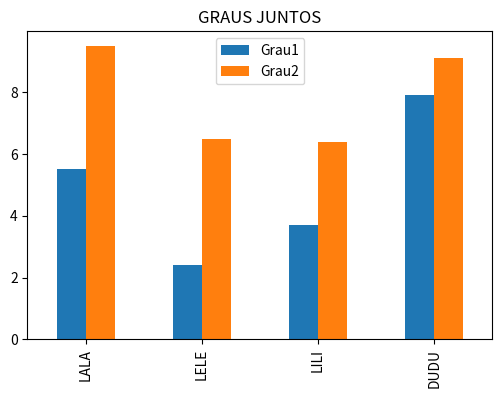
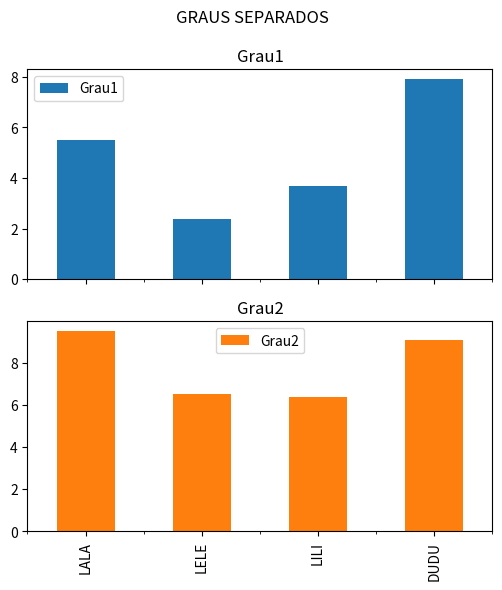

Python code for these plots, in order:
# -*- coding: utf-8 -*-
"""
Created on 2022/1

@author: JOISA

Criacao de DF (dataframe) a partir de dic de dic

index/columns/values/shape/size

selecao de linha/coluna/elemento

medida (pelos diferentes eixos)

DF transposto

Inclusao de colunas e de linhas,

Uso de funcoes:
    - no eixo index (axis=0/default) => "geraria uma nova linha"
    - no eixo columns (axis=1)  => "geraria uma nova coluna"
    
Ordenacao

Preenchimento de valores ausentes

Concatenacao de DataFrames

Renomeando colunas
"""

import pandas as pd
import matplotlib.pyplot as plt

dicGraus={ 'Grau1': {'LALA':5.5,'LELE':2.4,'LILI':3.7,'DUDU':7.9},
           'Grau2': {'LALA':9.5,'LELE':6.5,'LILI':6.4,'DUDU':9.1}
        }

print('\n-------AULA1---------')
dfGraus= pd.DataFrame(dicGraus)

print('\n----------1----------')
#Exibe o df
print(dfGraus)

print('\n----------2----------')
#Exibe os indices
print(dfGraus.index)
print('\nSó rotulos:')
print(dfGraus.index.values)
print(list(dfGraus.index))

print('\n----------3----------')
# Exibe as colunas
print(dfGraus.columns)
print('\nSó rotulos:')
print(dfGraus.columns.values)
print(list(dfGraus.columns))

print('\n----------4----------')
#Exibe os valores
print(dfGraus.values)


print('\n----------5----------')
#Exibe quantidade de valores
print(dfGraus.size)

print('\n----------6----------')
# Exibe numLinhas e numColunas
print(dfGraus.shape)

print('\n----------7----------')
#Exibe num linhas
print(dfGraus.shape[0])

print('\n----------8----------')
#Exibe num colunas
print(dfGraus.shape[1])

print('\n----------9----------')
#Exibe 2 prim elementos
print(dfGraus.head(2))

print('\n----------10---------')
#Exibe 2 ult elementos
print(dfGraus.tail(2))

print('\n----------11---------')
#Exibe as informacoes do df
dfGraus.info() #EXIBICAO

print('\n----------12---------')
#Resumos estatisticos das colunas numericas
print(dfGraus.describe())

######### Medidas (funcoes) e eixos #########
print('\n----------13---------')
print('\nMedia dos GRAUS') # => default: axis=0 ou axis='index'
print(dfGraus.mean())
print('\n')
print(dfGraus.mean(axis=0))
print('\n')
print(dfGraus.mean(axis='index'))

print('\n----------14---------')
print('\nMedia dos ALUNOS') # =>  axis=1 ou axis='columns'
print(dfGraus.mean(axis=1))
print('\n')
print(dfGraus.mean(axis='columns'))

######### Selecao de Elementos #########
print('\n----------15---------')
#Exibe dados da LELE
#Exibe dados de LELE e DUDU
print(dfGraus.loc['LELE'])
print(type(dfGraus.loc['LELE']))
# retorna uma series
print('\n')
print(dfGraus.loc[['LELE']])
print(type(dfGraus.loc[['LELE']]))
# retorna um DF
print('\n')
print(dfGraus.loc[['LELE','DUDU']])
print(type(dfGraus.loc[['LELE','DUDU']]))
# retorna um DF

print('\n----------16---------')
#Exibe coluna Grau1
#  retorna series
print(dfGraus['Grau1'])
print('\n')
# pode usar dfGraus.Grau1: retorna series
print(dfGraus.Grau1)
print('\n')    
#Exibe colunas Grau1 Grau2
# retorna DF
print(dfGraus[['Grau1','Grau2']])

print('\n----------17---------')
#Exibe o Grau1 da LELE
#Elemento (celula). Tambem para alteracao
print(dfGraus.loc['LELE','Grau1']) # usada tb para alterar

print('\n----------18---------')
print(dfGraus.loc['LELE']['Grau1'])
#Outras formas #CORRETO: dfGraus.loc['LELE'].loc['Grau1']
print(dfGraus['Grau1'].loc['LELE'])

print('\n----------19---------')
# O DF
print(dfGraus)

print('\n----------20---------')
# DF transposto, seus indices e suas colunas
print(dfGraus.T)
print('\nINDEX:', dfGraus.T.index)
print('\nCOLUMNS:', dfGraus.T.columns)


dfGraus.T.loc['Grau1','LELE']=10   #Alteracao do valor de uma celula

print('\n----------21---------')
print(dfGraus.T)

print('\n----------22---------')
print(dfGraus)

###############  VISUALIZACAO ###############
print('\n---------23----------')
#VISUALIZACAO: Barras => Todos os Graus juntos em um grafico unico
dfGraus.plot.bar(title='GRAUS JUNTOS', figsize=(6,4))
plt.show()

#VISUALIZACAO: Barras => Graus Separados
dfGraus.plot.bar(title='GRAUS SEPARADOS', subplots=True, figsize=(6,6))
plt.show()

###############  INCLUSOES ###############
print('\n---------24----------')
#INCLUSAO DE NOVA LINHA
srVava=pd.Series([9.4, 7.8], index=['Grau1','Grau2'])
print(srVava)
#Incluindo uma linha correspondente ao Vava
dfGraus.loc['VAVA']= srVava # poderia usar diretamente [9.4, 7.8]
print(dfGraus)
print('\n')
dfGraus.loc['KUKA']=0
print(dfGraus)
print('\n')
dfGraus.loc['TETE']=[3.6,9]
print(dfGraus)

print('\n---------25----------')
#INCLUSAO DE NOVA COLUNA
dicGrau3= {'LALA':9.5,'LELE':5.5,'LILI':6.2,'VAVA':8.2,'DUDU':2.7}
#Inclusao da coluna Grau3=
dfGraus['Grau3']=pd.Series(dicGrau3) 
print(dfGraus)


############## Descartando NaN #############
#Exibir sem linhas com NaN
print('\nSem linhas com NaN')
print(dfGraus.dropna(axis='index'))
#Exibir sem colunas com NaN
print('\nSem colunas com NaN')
print(dfGraus.dropna(axis='columns'))


print('\n---------26----------')
###############  Aplicacao de FUNCAO  ###############

#Maior nota
print('\nMaior Nota por grau')
print(dfGraus.max()) #axis=0 ou axis= 'index'

print('\nPor grau, um aluno q tirou a maior nota (maxima)')
print(dfGraus.idxmax())


print('Por grau: maior nota e 1 aluno de maior nota')
print(dfGraus.agg( ['max','idxmax'] ) )

print('---')
print('\nMaior Nota por aluno')
print(dfGraus.max(axis=1))

print('\nPor aluno: maior nota e 1 avaliacao em q tirou a maior nota')
print(dfGraus.agg(['max','idxmax'], axis=1  ))

####################################################
# Funcao recebe uma series e retorna a quant de 
# elementos com valor acima de 7
def qtdAcimaDe7(sr):
    sbool = sr>7
    return sbool.sum()

print('\nQuant de notas acima de 7 por Grau')
print(dfGraus.apply(qtdAcimaDe7, axis=0))

print('\nQuant de notas acima de 7 por Aluno')
print(dfGraus.apply(qtdAcimaDe7, axis=1))


###############  ORDENACAO  ###############
print('\n---------27----------')
#Um segundo DataFrame
dicOutros= {'NENE':{ 'Grau1':7.6, 'Grau3':2.8},
            'BUBA':{'Grau2':5.0},
            'GIGI':{'Grau1':5.4,'Grau2':8.6 },
            'TATA':{ 'Grau1':5.4, 'Grau2':7.8, 'Grau3':8.1}}
dfOutro= pd.DataFrame(dicOutros)
print(dfOutro,'\n')
dfOutro= dfOutro.T
print(dfOutro,'\n')

#Exibindo ordenado por ALUNO (index)
print('\nExibindo ordenado por ALUNO (index)  ')

print(dfOutro.sort_index())
#E se quiser deixar ordenado?
dfOutro.sort_index(inplace=True)
print('\n')
print(dfOutro)

#Exibindo ordenado pelos ROTULOS das colunas
print('\nExibindo ordenado pelos ROTULOS das colunas  ')
#exibe uma copia ordenada
# colunasOrdenadas= dfOutro.columns.sort_values()
# print('\n')
# print(colunasOrdenadas)
# print('\n')
# print(dfOutro[colunasOrdenadas])
#E se quiser deixar ordenado?
#Resposta: dfOutro = dfOutro[colunasOrdenadas]


print('\nOutra forma')
dfOutro.sort_index(axis=1,inplace=True)
print(dfOutro)

#Exibindo ordenado pelos valores do Grau1
print('\nExibindo ordenado pelos valores do Grau1  ')
print(dfOutro.sort_values(by='Grau1'))


#Exibindo ordenado pelos valores do [Grau1,Grau2]
print('\nExibindo ordenado pelos valores do [Grau1,Grau2]  ')
print(dfOutro.sort_values(by=['Grau1','Grau2' ]))

print('\nJuntando: concatenação')
dfJuntos= pd.concat([dfGraus,dfOutro ])
print(dfJuntos)

print('\n==== FILTROS ====')
print('\nDF com alunos que tiveram Grau1 > 5')
print(dfJuntos.loc[ dfJuntos['Grau1']>5])

print('\nDF com alunos que tiveram Grau1 > Grau2')
print(dfJuntos.loc[dfJuntos['Grau1'] > dfJuntos['Grau2']])

print('\n=== Preenchimento de Valores Ausentes===')
dfJuntos.fillna(0,inplace=True)
print(dfJuntos)

print('\n=== Inclusao de coluna a partir de medidas ===')

dfJuntos['MEDIA']= dfJuntos.mean(axis=1)
print(dfJuntos)